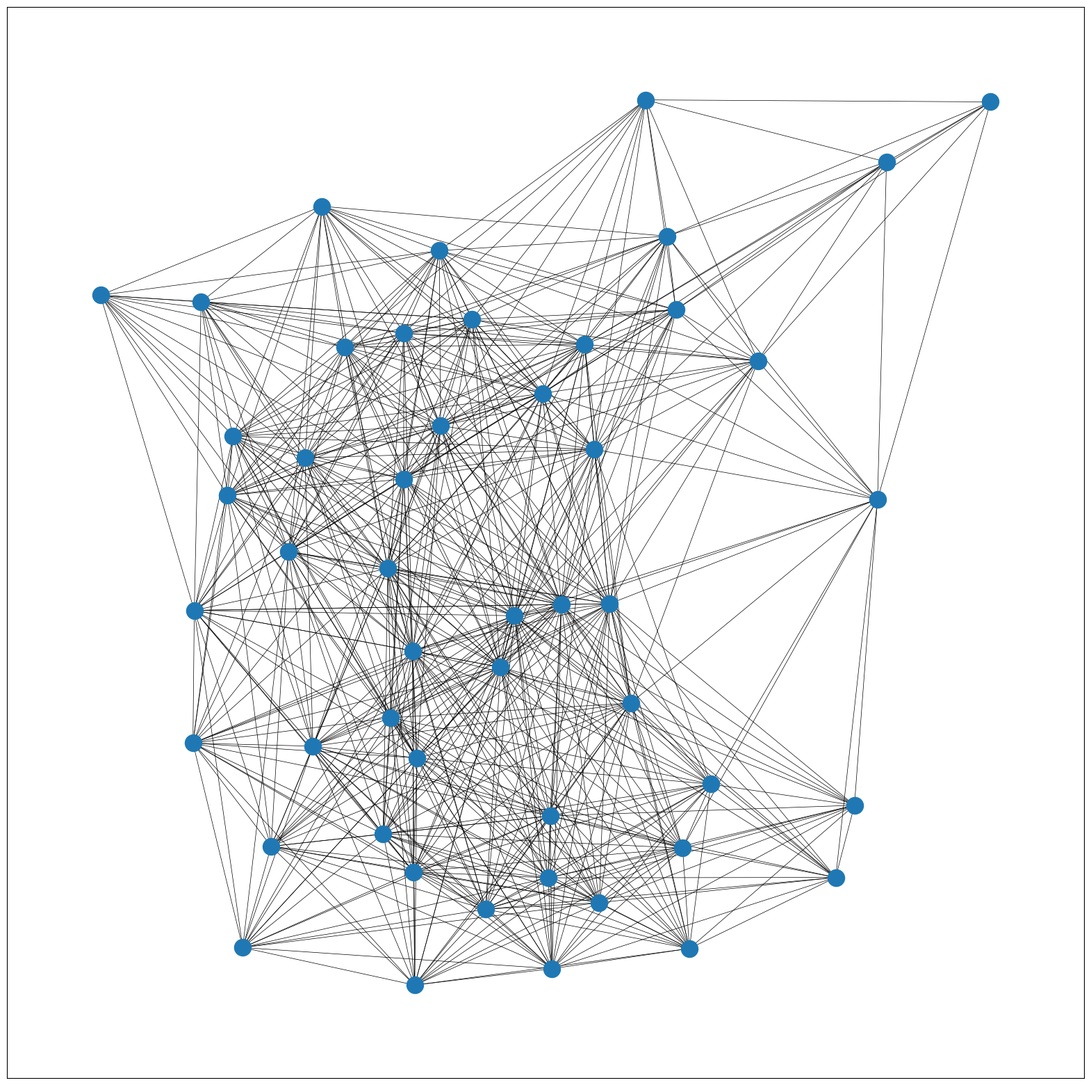
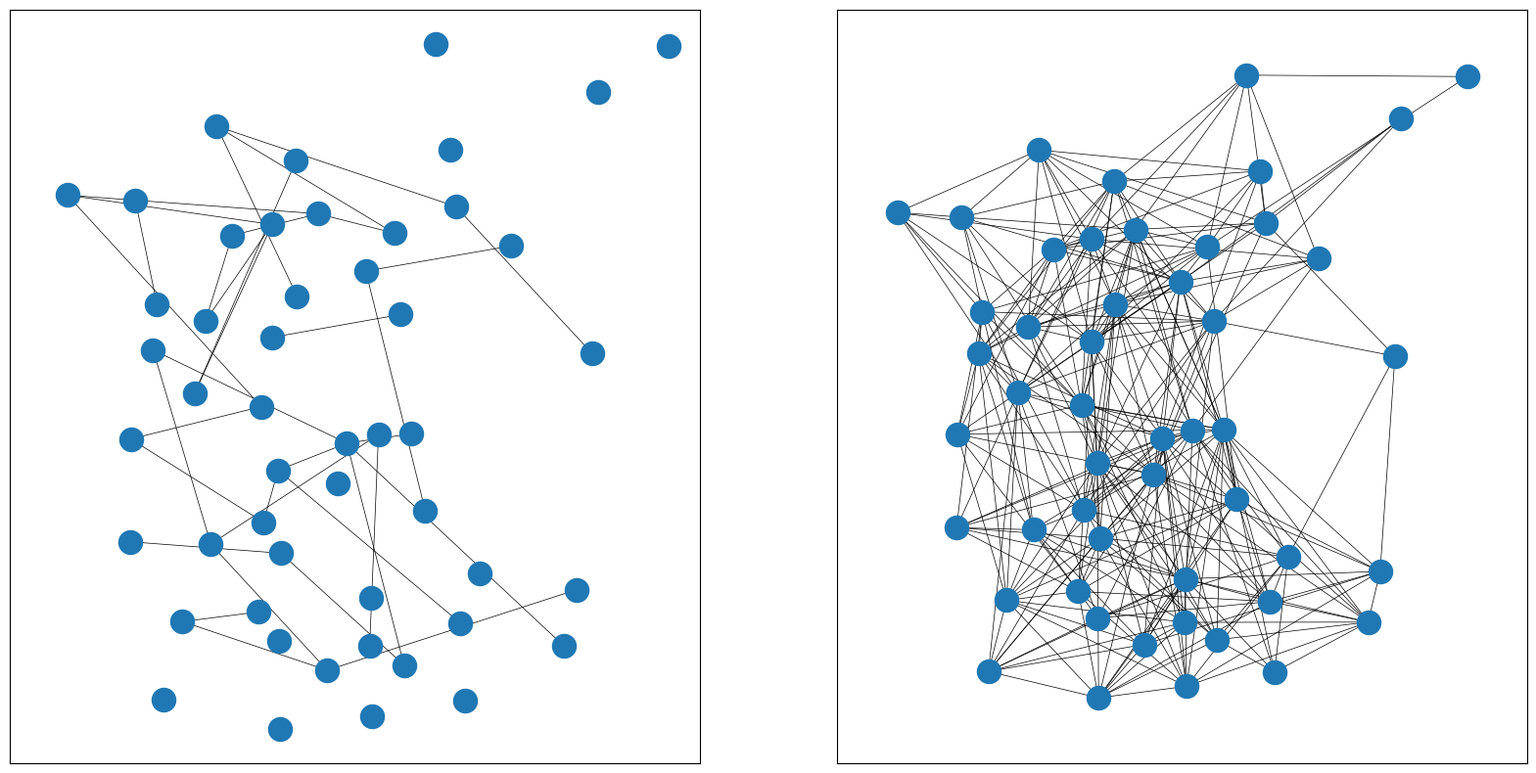
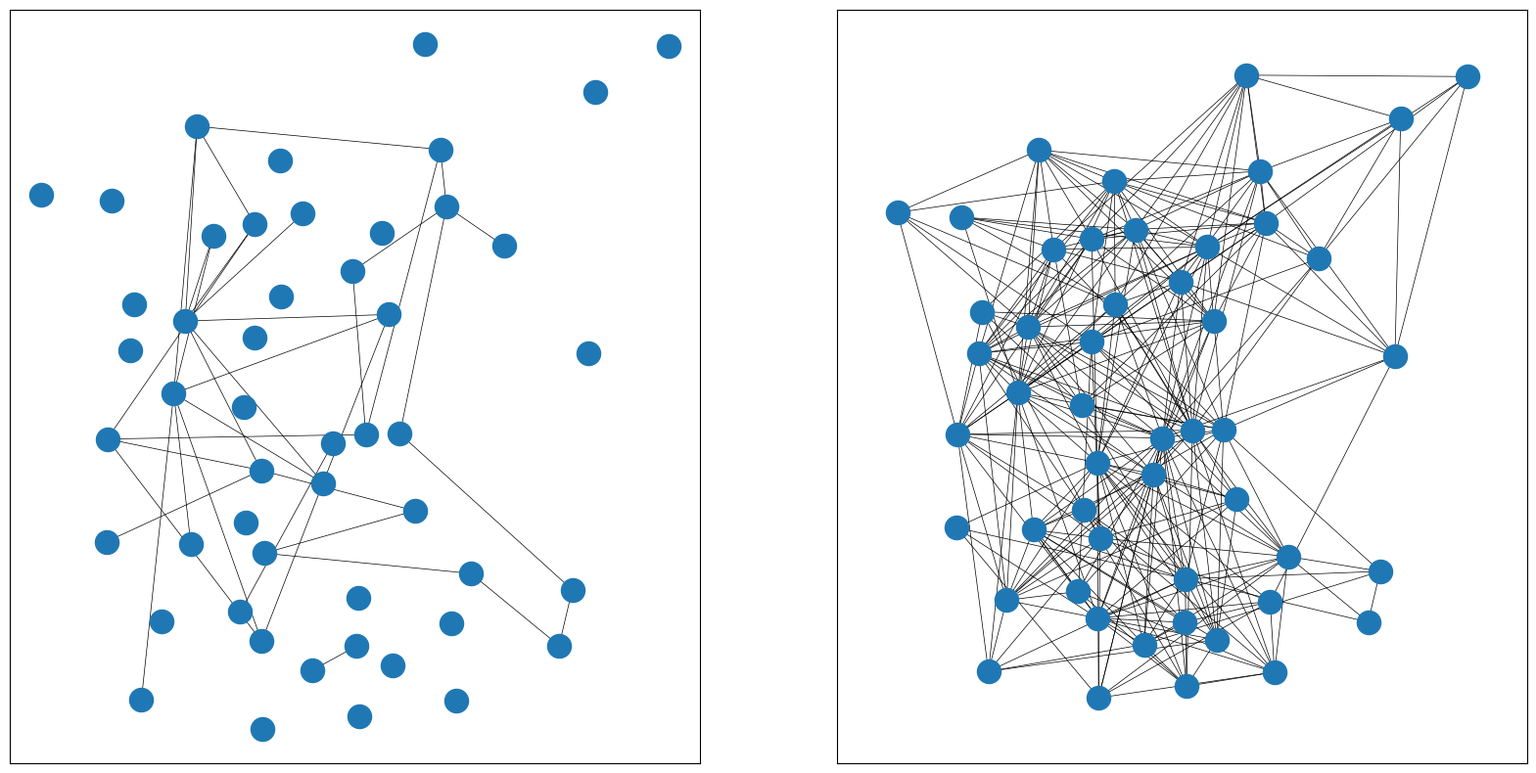
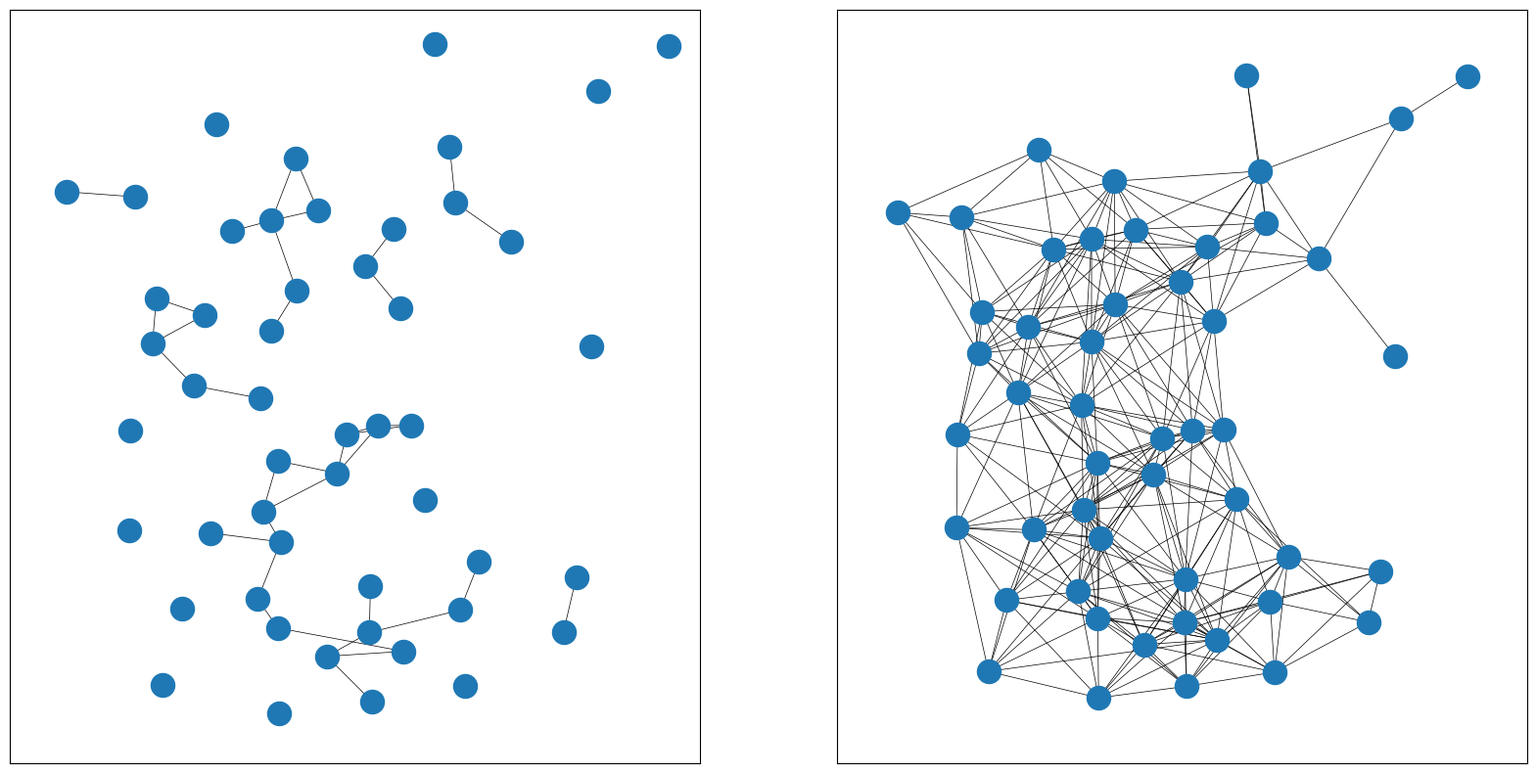

Python code for these plots, in order:
import random
import networkx as nx
from matplotlib import pyplot as plt



def remove_edge_random(net: nx.Graph) -> list:
    """
    Remove a random edge from the input network in each iteration.
    Keep track of all generated graphs in a list until only two nodes remain.

    :param net: initial networkx object
    :return: list of networkx objects
    """
    migration = net.copy()
    migration_list = []  # initialize list with the original network
    while nx.number_connected_components(migration) < len(migration.nodes):  # stop when the network includes only two connected nodes
        # choose a random edge and remove it
        edges = list(migration.edges())
        edge = random.choice(edges)
        migration.remove_edge(*edge)

        # add the resulting graph to the list
        migration_list.append(migration.copy())

    return migration_list


def remove_edge_correlated(net: nx.Graph) -> list:
    """
    Remove a correlated edge from migration network of type networkx
    each iteration we choose an edge to remove from the list of edges connected to it
    :param net: initial migration network
    :return: list of networks after n edge removal
    """

    migration = net.copy()
    migration_list = [net.copy()]  # initialize list with the original network

    # choose a random edge for start
    edge = random.choice(list(migration.edges))

    # take the initial nodes to remove edges from
    node_a = edge[0]
    node_b = edge[1]

    while nx.number_connected_components(migration) < len(migration.nodes):  # stop when the network includes only two connected nodes
        # takes the edges of the nodes of the removed edge
        edges_a = list(migration.edges(node_a))
        edges_b = list(migration.edges(node_b))

        # make a list of the edges of the two nodes
        edges = edges_a + edges_b

        # if nodes doesn't have more connected edges choose a random edge
        if len(edges) < 1:
            connected_nodes = get_connected_nodes(migration)
            connected_edges = get_connected_edges(migration, connected_nodes)
            edge = random.choice(list(connected_edges))

        else:
            # sample an edge from the edges
            edge = random.choice(list(edges))

        # remove the chosen edge from the network
        migration.remove_edge(*edge)

        # choose the nodes to remove edges from
        # if node doesn't exist in new network choose a random node
        node_a = edge[0]
        node_b = edge[1]

        # add the resulting graph to the list
        migration_list.append(migration.copy())

    return migration_list


def remove_edge_distance(net: nx.Graph) -> list:
    """
    Remove edge based on distance from migration network of type networkx
    :param net:  initial migration network
    :return: list of networks after n edge removal
    """

    pos = nx.spring_layout(net.copy(), seed=55)

    migration = net.copy()
    migration_list = []  # initialize list of networks

    while nx.number_connected_components(migration) < len(migration.nodes):  # stop when the network includes only two connected nodes

        edges = migration.edges()

        # Calculate the euclidean distance between all nodes and create a dict
        distances = {edge: round(
            ((pos[edge[1]][1] - pos[edge[0]][1]) ** 2 + (pos[edge[1]][0] - pos[edge[0]][0]) ** 2) ** 0.5, 2)
            for edge in edges}

        edges = sorted(edges, key=distances.get, reverse=True)

        # Remove the longest edge from network
        migration.remove_edge(*edges[0])

        # Remove the longest edge from the edges list
        edges.pop(0)

        # add the resulting graph to the list
        migration_list.append(migration.copy())

    return migration_list


def remove_edge_random_giant_comp(net: nx.Graph) -> list:
    """
    Remove a random edge from the input network in each iteration.
    If the resulting graph is disconnected, it only keeps the giant component.
    Keep track of all generated graphs in a list until only two nodes remain.

    :param net: initial networkx object
    :return: list of networkx objects
    """
    migration = net.copy()
    migration_list = []  # initialize list with the original network
    while len(migration) > 2:  # stop when the network includes only two connected nodes
        # choose a random edge and remove it
        edges = list(migration.edges())
        edge = random.choice(edges)
        migration.remove_edge(*edge)

        # check if the resulting graph is connected
        if not nx.is_connected(migration):
            # if not, keep only the giant component
            largest_cc = max(nx.connected_components(migration), key=len)
            migration = migration.subgraph(largest_cc).copy()

        # add the resulting graph to the list
        migration_list.append(migration.copy())

    return migration_list


def remove_edge_correlated_giant_comp(net: nx.Graph) -> list:
    """
    Remove a correlated edge from migration network of type networkx
    each iteration we choose an edge to remove from the list of edges connected to it
    if the node is no longer part of the network we choose a random node
    :param net: initial migration network
    :param n: no. of fragmentation steps
    :return: list of networks after n edge removal
    """

    migration = net.copy()
    migration_list = [net.copy()]  # initialize list with the original network

    # choose a random edge for start
    edge = random.choice(list(migration.edges))

    # take the initial nodes to remove edges from
    edge_a = edge[0]
    edge_b = edge[1]

    while len(migration) > 2:  # stop when the network includes only two connected nodes
        # print(nx.attr_matrix(migration))
        # takes the edges of the nodes of the removed edge
        edges_a = list(migration.edges(edge_a))
        edges_b = list(migration.edges(edge_b))

        # make a list of the edges of the two nodes
        edges = edges_a + edges_b

        # sample an edge from the edges
        edge = random.choice(list(edges))

        # remove the chosen edge from the network
        migration.remove_edge(*edge)

        # check if the resulting graph is connected
        if not nx.is_connected(migration):
            # if not, keep only the giant component
            largest_cc = max(nx.connected_components(migration), key=len)
            migration = migration.subgraph(largest_cc).copy()

        # choose the nodes to remove edges from
        # if node doesn't exist in new network choose a random node
        if edge[0] in migration.nodes:
            edge_a = edge[0]
        else:
            edge_a = random.choice(list(migration.nodes))

        if edge[1] in migration.nodes:
            edge_b = edge[1]
        else:
            edge_b = random.choice(list(migration.nodes))

        # add the resulting graph to the list
        migration_list.append(migration.copy())

    return migration_list


def remove_edge_distance_giant_comp(net: nx.Graph) -> list:
    """
    Remove edge based on distance from migration network of type networkx
    :param net:  initial migration network
    :return: list of networks after n edge removal
    """

    pos = nx.spring_layout(net.copy(), seed=55)

    migration = net.copy()
    migration_list = []  # initialize list of networks

    while len(migration) > 2:  # stop when the network includes only two connected nodes

        edges = migration.edges()

        # Calculate the euclidean distance between all nodes and create a dict
        distances = {edge: round(
            ((pos[edge[1]][1] - pos[edge[0]][1]) ** 2 + (pos[edge[1]][0] - pos[edge[0]][0]) ** 2) ** 0.5, 2)
            for edge in edges}

        edges = sorted(edges, key=distances.get, reverse=True)

        # Remove the longest edge from network
        migration.remove_edge(*edges[0])

        # Remove the longest edge from the edges list
        edges.pop(0)

        # check if the resulting graph is connected
        if not nx.is_connected(migration):
            # if not, keep only the giant component
            largest_cc = max(nx.connected_components(migration), key=len)
            migration = migration.subgraph(largest_cc).copy()

        # add the resulting graph to the list
        migration_list.append(migration.copy())

    return migration_list



def get_connected_nodes(net: nx.Graph) -> set:
    """
    Get all the nodes in a network that are connected (exclude isolated nodes).
    used in  correlated fragmentation

    :param net: networkx graph object
    :return: set of connected nodes
    """
    connected_nodes = set()
    components = nx.connected_components(net)

    for component in components:
        if len(component) > 1:  # Exclude isolated nodes
            connected_nodes.update(component)

    return connected_nodes


def get_connected_edges(net: nx.Graph, connected_nodes: set) -> list:
    """
    Get all the edges that are connected to the specified connected nodes.
    used in  correlated fragmentation

    :param net: networkx graph object
    :param connected_nodes: set of connected nodes
    :return: list of connected edges
    """
    connected_edges = []

    for u, v in net.edges():
        if u in connected_nodes or v in connected_nodes:
            connected_edges.append((u, v))

    return connected_edges


def intervals(lst):
    if len(lst) <= 20:
        return lst

    interval = max((len(lst) - 1) // 19, 1)
    return lst[:19 * interval:interval] + [lst[-1]]


def find_breaking_point(lst):
    """
    find the index of the list where the network is no longer connected
    """
    first_element = lst[0]

    for i, element in enumerate(lst):
        if len(element) < len(first_element):
            return i

    return -1  # Return -1 if no element is found



random.seed(6)
net = nx.random_geometric_graph(50,0.5,seed=2)
# Create a new figure and axis
fig, ax = plt.subplots(figsize=(20, 20))
pos = nx.spring_layout(net, seed=98)  # set the fixed position for plotting the network
# Draw the networkx graph on the axis
nx.draw_networkx(net, with_labels=False, ax=ax, width=0.5, pos=pos)
plt.show()
# plt.savefig("main.svg", format="svg")

rand = remove_edge_random(net)
rand = intervals(rand)
fig, (ax1, ax2) = plt.subplots(1, 2, figsize=(20, 10))
nx.draw_networkx(rand[10], with_labels=False, ax=ax2, width=0.5, pos=pos)
nx.draw_networkx(rand[18], with_labels=False, ax=ax1, width=0.5, pos=pos)
# plt.show()
plt.savefig("rand.svg", format="svg")

cor = remove_edge_correlated(net)
cor = intervals(cor)
fig, (ax1, ax2) = plt.subplots(1, 2, figsize=(20, 10))
nx.draw_networkx(cor[10], with_labels=False, ax=ax2, width=0.5, pos=pos)
nx.draw_networkx(cor[18], with_labels=False, ax=ax1, width=0.5, pos=pos)
# plt.show()
plt.savefig("cor.svg", format="svg")

dist = remove_edge_distance(net)
dist = intervals(dist)
fig, (ax1, ax2) = plt.subplots(1, 2, figsize=(20, 10))
nx.draw_networkx(dist[10], with_labels=False, ax=ax2, width=0.5, pos=pos)
nx.draw_networkx(dist[18], with_labels=False, ax=ax1, width=0.5, pos=pos)

plt.savefig("dist.svg", format="svg")
